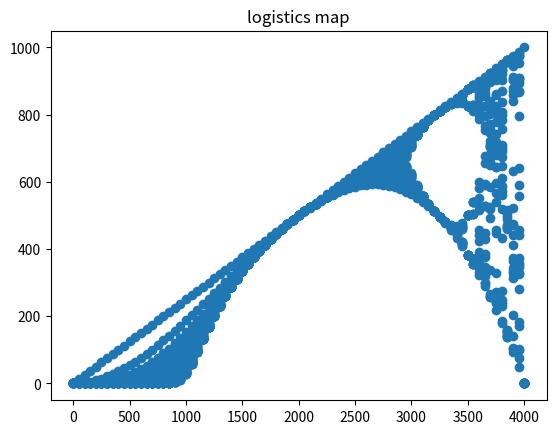

This chart was generated by the following Python code:
import matplotlib.pyplot as plt

# Xn+1 = l * Xn(1-Xn)
# Zn + 1 refers to a recursion of the same formula but with Xn being the return
# l is a rate of growth
# Xn is population density

# /* CHANGEABLE

const_Xn = .5

# */

lam = 0  # the rising x value; short for lambda
Xn = const_Xn  # Is a constant to grab from

cords = []  # the coordinates to plot

# /* OPTIONAL
temp = lam  # temp is used later
# */

growth = lambda: lam * Xn * (1 - Xn)  # a function that runs the formula and outputs Xn

while lam <= 4:  # values won't register passed 4

    for i in range(30):  # 30 points on each x value allows shape to be visible

        Xn = growth()  # this is the Xn+1 part of the formula where the answer is put back into the formula; recursion

        if not 0 <= Xn <= 1:  # makes sure values are within percentage range if not it jumps out of for loop
            break
        else:
            cords.append((lam, Xn))  # adds the coordinate to the cords list

    lam = round(lam + .05, 2)  # increase x value, and rounds it up for readability

    Xn = const_Xn  # resets Xn for next lam

    # /* OPTIONAL
    if lam != temp:  # this reads out the number and skips repeats
        print(lam)
    temp = lam
    # */

print("list size:", len(cords))

plt.title('logistics map')
plt.scatter([x[0] * 1000 for x in cords], [y[1] * 1000 for y in cords])
plt.show()
